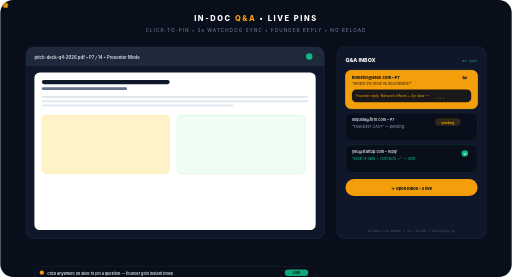
t = 0.00 s
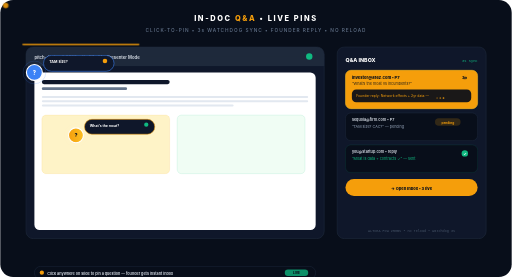
t = 0.80 s
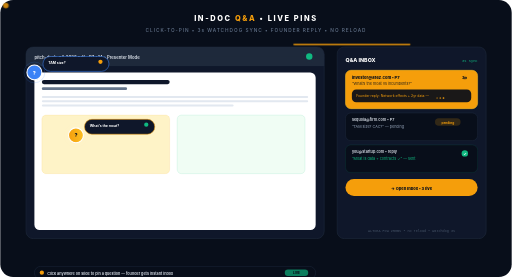
t = 1.65 s
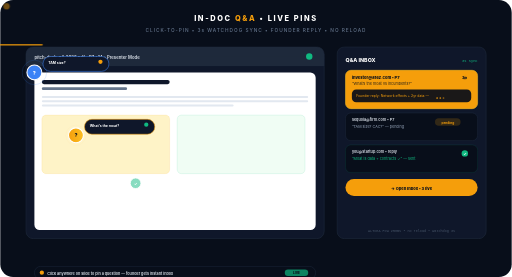
t = 2.30 s
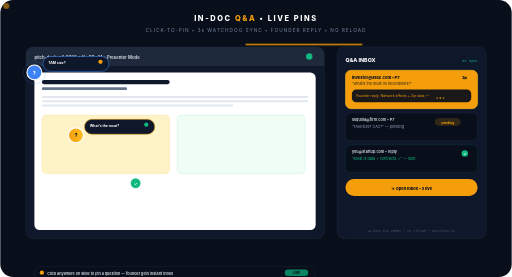
t = 3.30 s
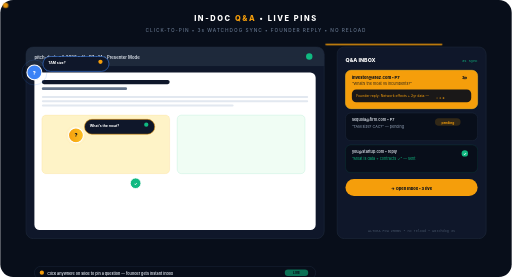
t = 3.55 s

The animated SVG that drew these frames (rendered in a browser with its animation timeline set to each time). Animation: 10 SMIL elements (animate=10), 6 CSS @keyframes rules; one cycle of 4.80 s, repeats indefinitely.

<svg xmlns="http://www.w3.org/2000/svg" viewBox="0 0 960 520" width="960" height="520" role="img">
<title>Animated — In-Doc Q&amp;A Live Pins</title>
<defs>
  <linearGradient id="goldQ" x1="0%" y1="0%" x2="100%" y2="0%"><stop offset="0%" stop-color="#f59e0b"/><stop offset="100%" stop-color="#fbbf24"/></linearGradient>
  <style>
    @keyframes pinPop{0%{transform:scale(0)}60%{transform:scale(1.18)}100%{transform:scale(1)}}
    @keyframes typing{0%,60%,100%{opacity:0.25}30%{opacity:1}}
  </style>

  <style>
    @keyframes ultraShimmer{0%{transform:translateX(-220px)}100%{transform:translateX(860px)}}
    @keyframes ultraPulse{0%,100%{opacity:1;transform:scale(1)}50%{opacity:0.45;transform:scale(1.18)}}
    @keyframes ultraFlow{0%{stroke-dashoffset:700}100%{stroke-dashoffset:0}}
    @keyframes ultraFloat{0%,100%{transform:translateY(0)}50%{transform:translateY(-6px)}}
  </style>
</defs>
<rect width="960" height="520" rx="24" fill="#080e1a"/>
<text x="480" y="40" text-anchor="middle" font-family="Inter,sans-serif" font-size="14" font-weight="800" letter-spacing="3" fill="#fff">IN-DOC <tspan fill="#f59e0b">Q&amp;A</tspan> • LIVE PINS</text>
<text x="480" y="60" text-anchor="middle" font-family="Inter,sans-serif" font-size="9" font-weight="500" letter-spacing="1.8" fill="#64748b">CLICK-TO-PIN • 3s WATCHDOG SYNC • FOUNDER REPLY • NO RELOAD</text>
<g opacity="0.95">
  <rect x="-220" y="82" width="220" height="3" rx="1.5" fill="#f59e0b" opacity="0.95" style="animation: ultraShimmer 1.8s linear infinite"/>
  <circle cx="10" cy="10" r="5" fill="#f59e0b" style="animation: ultraPulse 0.9s ease-in-out infinite"/>
</g>

<g transform="translate(48,88)">
  <!-- Document -->
  <rect width="560" height="360" rx="14" fill="#0f172a" stroke="#1e293b" stroke-width="1.2"/>
  <rect width="560" height="36" rx="14" fill="#1e293b"/><rect y="18" width="560" height="18" fill="#1e293b"/>
  <text x="16" y="23" font-family="Inter,sans-serif" font-size="8" font-weight="600" fill="#e2e8f0">pitch-deck-q4-2026.pdf • P7 / 14 • Presenter Mode</text>
  <circle cx="532" cy="18" r="6" fill="#10b981"/><circle cx="532" cy="18" r="10" fill="none" stroke="#10b981" stroke-opacity="0.22" stroke-width="1"><animate attributeName="r" values="10;14;10" dur="1.4s" repeatCount="indefinite"/><animate attributeName="opacity" values="0.22;0;0.22" dur="1.4s" repeatCount="indefinite"/></circle>
  <g transform="translate(16,48)">
    <rect width="528" height="296" rx="10" fill="#fff"/>
    <rect x="14" y="14" width="240" height="8" rx="4" fill="#0f172a"/><rect x="14" y="28" width="160" height="5" rx="2.5" fill="#64748b"/>
    <rect x="14" y="44" width="500" height="4" rx="2" fill="#e2e8f0"/><rect x="14" y="52" width="500" height="4" rx="2" fill="#e2e8f0"/><rect x="14" y="60" width="360" height="4" rx="2" fill="#e2e8f0"/>
    <rect x="14" y="80" width="240" height="110" rx="8" fill="#fef3c7" stroke="#f59e0b" stroke-opacity="0.18" stroke-width="1"/>
    <rect x="268" y="80" width="240" height="110" rx="8" fill="#f0fdf4" stroke="#10b981" stroke-opacity="0.18" stroke-width="1"/>
    <!-- Pin 1 -->
    <g transform="translate(78,118)" style="animation: pinPop 0.45s ease-out">
      <circle r="14" fill="url(#goldQ)" stroke="#fff" stroke-width="2"/><text y="4" text-anchor="middle" font-family="Inter,sans-serif" font-size="10" font-weight="800" fill="#080e1a">?</text>
      <circle r="18" fill="none" stroke="#f59e0b" stroke-opacity="0.22" stroke-width="1.4"><animate attributeName="r" values="18;24;18" dur="1.2s" repeatCount="indefinite"/><animate attributeName="opacity" values="0.22;0;0.22" dur="1.2s" repeatCount="indefinite"/></circle>
      <g transform="translate(16,-16)"><rect x="0" y="-14" width="132" height="28" rx="14" fill="#0f172a" stroke="#f59e0b" stroke-width="1"/><text x="10" y="0" font-family="Inter,sans-serif" font-size="6.5" font-weight="700" fill="#fff">What’s the moat?</text><circle cx="116" cy="-4" r="4" fill="#10b981"/></g>
    </g>
    <!-- Pin 2 -->
    <g transform="translate(382,118)" style="animation: pinPop 0.45s ease-out 0.6s both">
      <circle r="14" fill="#3b82f6" stroke="#fff" stroke-width="2"/><text y="4" text-anchor="middle" font-family="Inter,sans-serif" font-size="10" font-weight="800" fill="#fff">?</text>
      <circle r="18" fill="none" stroke="#3b82f6" stroke-opacity="0.22" stroke-width="1.4"><animate attributeName="r" values="18;24;18" dur="1.2s" begin="0.6s" repeatCount="indefinite"/></circle>
      <g transform="translate(16,-16)"><rect x="0" y="-14" width="124" height="28" rx="14" fill="#0f172a" stroke="#3b82f6" stroke-width="1"/><text x="10" y="0" font-family="Inter,sans-serif" font-size="6.5" font-weight="700" fill="#fff">TAM size?</text><circle cx="108" cy="-4" r="4" fill="#f59e0b"/></g>
    </g>
    <!-- Pin 3 tail -->
    <g transform="translate(190,208)" opacity="0"><circle r="10" fill="#10b981" stroke="#fff" stroke-width="1.6"/><text y="3" text-anchor="middle" font-family="Inter,sans-serif" font-size="7" font-weight="800" fill="#fff">✓</text><animate attributeName="opacity" values="0;1;1;0" dur="3s" begin="1.8s" repeatCount="indefinite"/></g>
  </g>
  <g transform="translate(16,412)"><rect width="528" height="24" rx="12" fill="#080e1a" stroke="#1e293b" stroke-width="1"/><circle cx="14" cy="12" r="4" fill="#f59e0b"/><text x="24" y="16" font-family="Inter,sans-serif" font-size="7" font-weight="600" fill="#e2e8f0">Click anywhere on slide to pin a question — founder gets instant inbox</text><rect x="470" y="6" width="44" height="12" rx="6" fill="#10b981" opacity="0.9"><animate attributeName="opacity" values="0.9;0.55;0.9" dur="1s" repeatCount="indefinite"/></rect><text x="492" y="15" text-anchor="middle" font-family="Inter,sans-serif" font-size="6" font-weight="800" fill="#080e1a">LIVE</text></g>
</g>

<!-- Right inbox -->
<g transform="translate(632,88)">
  <rect width="280" height="360" rx="14" fill="#0f172a" stroke="#1e293b" stroke-width="1.2"/>
  <text x="16" y="28" font-family="Inter,sans-serif" font-size="10" font-weight="800" fill="#fff">Q&amp;A INBOX</text>
  <text x="264" y="28" text-anchor="end" font-family="monospace" font-size="7" fill="#10b981">3s sync</text>
  <g transform="translate(16,44)">
    <g>
      <rect width="248" height="72" rx="10" fill="#f59e0b" stroke="#fbbf24" stroke-width="1"/>
      <text x="12" y="16" font-family="Inter,sans-serif" font-size="7.5" font-weight="800" fill="#080e1a">investor@a16z.com • P7</text><text x="12" y="28" font-family="Inter,sans-serif" font-size="7" fill="#080e1a" opacity="0.85">“What’s the moat vs incumbents?”</text>
      <rect x="12" y="36" width="224" height="24" rx="8" fill="#080e1a" opacity="0.92"/><text x="20" y="51" font-family="Inter,sans-serif" font-size="6.5" fill="#f59e0b">Founder reply: Network effects + 2yr data —</text>
      <!-- typing dots -->
      <g transform="translate(172,52)"><circle r="1.6" fill="#f59e0b" opacity="0.25"><animate attributeName="opacity" values="0.25;1;0.25" dur="0.9s" repeatCount="indefinite"/></circle><circle cx="6" r="1.6" fill="#f59e0b" opacity="0.25"><animate attributeName="opacity" values="0.25;1;0.25" dur="0.9s" begin="0.15s" repeatCount="indefinite"/></circle><circle cx="12" r="1.6" fill="#f59e0b" opacity="0.25"><animate attributeName="opacity" values="0.25;1;0.25" dur="0.9s" begin="0.3s" repeatCount="indefinite"/></circle></g>
      <circle cx="224" cy="14" r="4" fill="#080e1a" opacity="0.18"/><text x="224" y="17" text-anchor="middle" font-family="Inter,sans-serif" font-size="6" font-weight="800" fill="#080e1a">2m</text>
    </g>
    <g transform="translate(0,80)">
      <rect width="248" height="52" rx="10" fill="#080e1a" stroke="#1e293b" stroke-width="1"/>
      <text x="12" y="16" font-family="Inter,sans-serif" font-size="7" font-weight="600" fill="#e2e8f0">sequoia@firm.com • P7</text><text x="12" y="28" font-family="Inter,sans-serif" font-size="7" fill="#94a3b8">“TAM size? CAC?” — pending</text>
      <rect x="168" y="10" width="48" height="14" rx="7" fill="#f59e0b" opacity="0.18"/><text x="192" y="20" text-anchor="middle" font-family="Inter,sans-serif" font-size="6" font-weight="700" fill="#f59e0b">pending</text>
    </g>
    <g transform="translate(0,140)">
      <rect width="248" height="52" rx="10" fill="#080e1a" stroke="#10b981" stroke-opacity="0.18" stroke-width="1"/>
      <text x="12" y="16" font-family="Inter,sans-serif" font-size="7" font-weight="600" fill="#e2e8f0">you@startup.com • reply</text><text x="12" y="28" font-family="Inter,sans-serif" font-size="7" fill="#10b981">“Moat is data + contracts ✓” — sent</text>
      <circle cx="224" cy="16" r="6" fill="#10b981"/><text x="224" y="19" text-anchor="middle" font-family="Inter,sans-serif" font-size="7" font-weight="800" fill="white">✓</text>
    </g>
    <g transform="translate(0,204)"><rect width="248" height="32" rx="16" fill="#f59e0b"/><text x="124" y="20" text-anchor="middle" font-family="Inter,sans-serif" font-size="7.5" font-weight="800" fill="#080e1a">→ Open Inbox • 3 live</text></g>
  </g>
  <text x="140" y="348" text-anchor="middle" font-family="monospace" font-size="6.5" fill="#475569">ALTCHA PoW 250ms • no reload • watchdog 3s</text>
</g>
</svg>
